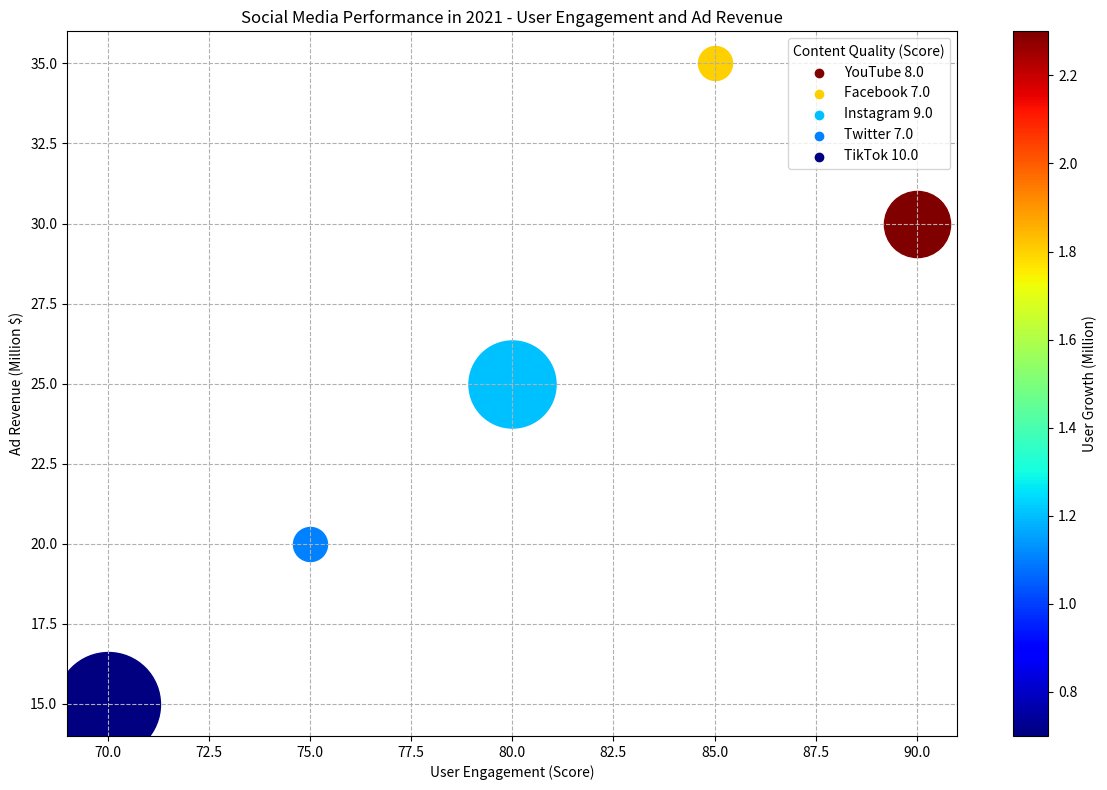

Write the Python code that produced this figure. (Note: this script raises an exception after producing the figure.)

import matplotlib.pyplot as plt
import numpy as np
from matplotlib.colors import Normalize
from matplotlib.cm import get_cmap

data_labels = ["User Engagement (Score)", "Ad Revenue (Million $)", "Content Quality (Score)", "User Growth (Million)"]
data = np.array([[90,30,8,2.3], [85,35,7,1.8], [80,25,9,1.2], [75,20,7,1.1], [70,15,10,0.7]])
line_labels = ["YouTube", "Facebook", "Instagram", "Twitter", "TikTok"]

fig = plt.figure(figsize=(12, 8))
ax = fig.add_subplot()

norm = Normalize(vmin=min(data[:,3]), vmax=max(data[:,3]))
cmap = get_cmap("jet")

for i in range(len(data)):
    ax.scatter(data[i, 0], data[i, 1], s=600 + 5000*(data[i, 2]-min(data[:,2]))/(max(data[:,2])-min(data[:,2])), c=cmap(norm(data[i, 3])), label=None)
    ax.scatter([], [], c=cmap(norm(data[i, 3])), label=line_labels[i] + f' {data[i, 2]}')

ax.legend(title=data_labels[2])
sm = plt.cm.ScalarMappable(cmap=cmap, norm=norm)
sm.set_array([])
cbar = fig.colorbar(sm, ax=ax)
cbar.set_label(data_labels[3])

ax.set_xlabel(data_labels[0])
ax.set_ylabel(data_labels[1])
ax.grid(linestyle="--")
ax.set_title("Social Media Performance in 2021 - User Engagement and Ad Revenue")

plt.tight_layout()
plt.savefig("/cpfs01/user/yehancheng/workspace/datasets/SimChartV2/demo/bubble/png/10_2023122261440.png")
plt.clf()
